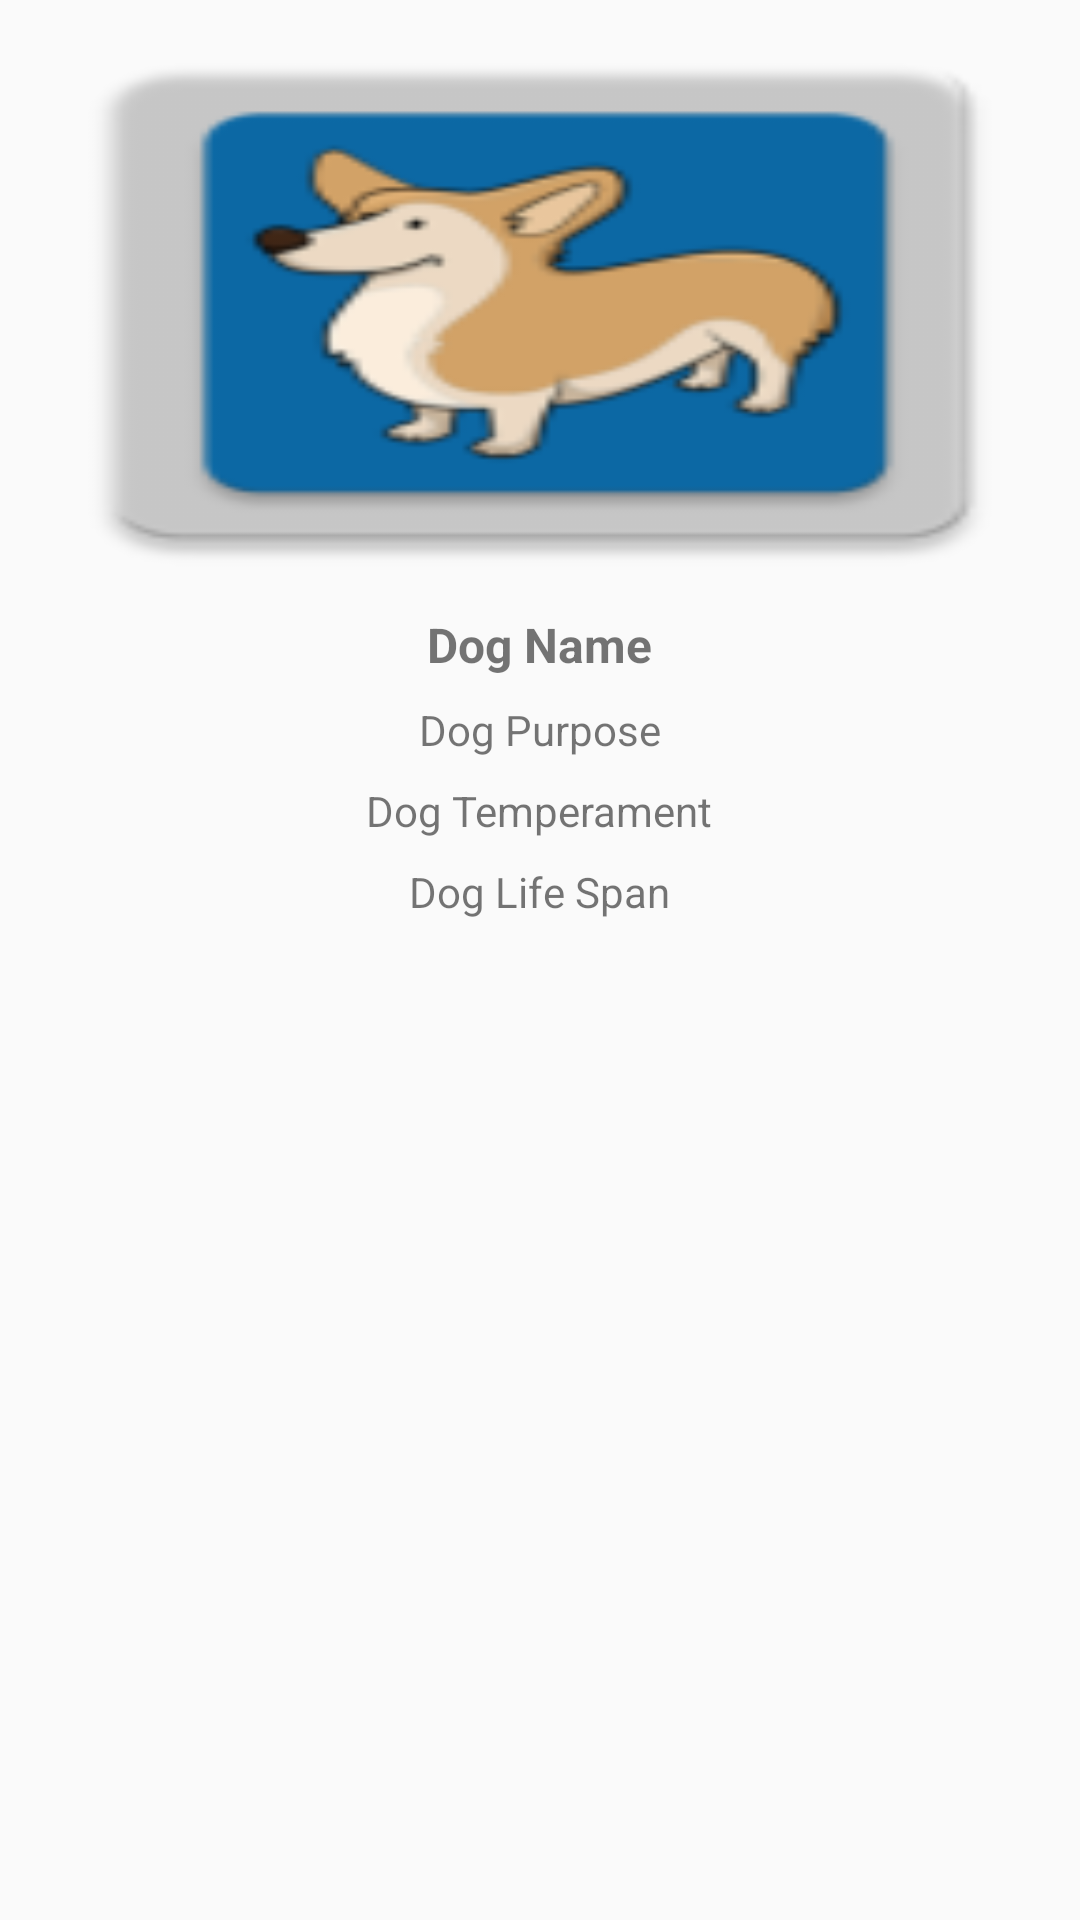

Produce the Android XML layout that renders to this screen, including the resource entries it uses.
<!-- AndroidManifest.xml: application theme AppTheme -->
<!-- res/layout/fragment_detail.xml -->
<?xml version="1.0" encoding="utf-8"?>
<layout xmlns:android="http://schemas.android.com/apk/res/android"
    xmlns:app="http://schemas.android.com/apk/res-auto"
    xmlns:tools="http://schemas.android.com/tools">

    <data>
       <variable
           name="dog"
           type="com.example.mydogs.model.DogBreed" />

    </data>

    <RelativeLayout
        android:id="@+id/animalLayout"
        android:layout_width="match_parent"
        android:layout_height="match_parent"
        tools:context=".view.DetailFragment">

        <ImageView
            android:id="@+id/dogImage"
            android:layout_width="match_parent"
            android:layout_height="wrap_content"
            android:layout_alignParentTop="true"
            android:src="@mipmap/ic_dog"
            android:scaleType="fitXY"
            android:minHeight="200dp"/>
        <TextView
            android:id="@+id/dogName"
            android:layout_below="@+id/dogImage"
            android:layout_width="wrap_content"
            android:layout_height="wrap_content"
            android:layout_centerHorizontal="true"
            android:text="Dog Name"
            style="@style/Title"
            android:layout_margin="4dp"
            />
        <TextView
            android:id="@+id/dogPurpose"
            android:layout_below="@+id/dogName"
            android:layout_width="wrap_content"
            android:layout_height="wrap_content"
            android:layout_centerHorizontal="true"
            android:text="Dog Purpose"
            style="@style/Text"
            android:layout_margin="4dp"
            />
        <TextView
            android:id="@+id/dogTemperament"
            android:layout_below="@+id/dogPurpose"
            android:layout_width="wrap_content"
            android:layout_height="wrap_content"
            android:layout_centerHorizontal="true"
            android:text="Dog Temperament"
            style="@style/Text"
            android:layout_margin="4dp"
            />
        <TextView
            android:id="@+id/dogLifespan"
            android:layout_below="@+id/dogTemperament"
            android:layout_width="wrap_content"
            android:layout_height="wrap_content"
            android:layout_centerHorizontal="true"
            android:text="Dog Life Span"
            style="@style/Text"
            android:layout_margin="4dp"
            />
    </RelativeLayout>
</layout>
<!-- resources referenced by this layout -->
<resources>
  <!-- mipmap ic_dog: png bitmap (mipmap-hdpi, 3040 bytes) -->
  <style name="Text">
         <item name="android:textSize">14sp</item>
     </style>
  <style name="Title">
          <item name="android:textSize">16sp</item>
          <item name="android:textStyle">bold</item>
      </style>
  <style name="AppTheme" parent="Theme.AppCompat.Light.DarkActionBar">
          
          <item name="colorPrimary">@color/colorPrimary</item>
          <item name="colorPrimaryDark">@color/colorPrimaryDark</item>
          <item name="colorAccent">@color/colorAccent</item>
      </style>
  <!-- not gathered from this repository: default colours our renderer supplied (Android Studio template values) -->
  <color name="colorPrimary">#FF6200EE</color>
  <color name="colorPrimaryDark">#FF3700B3</color>
  <color name="colorAccent">#FF03DAC5</color>
</resources>
